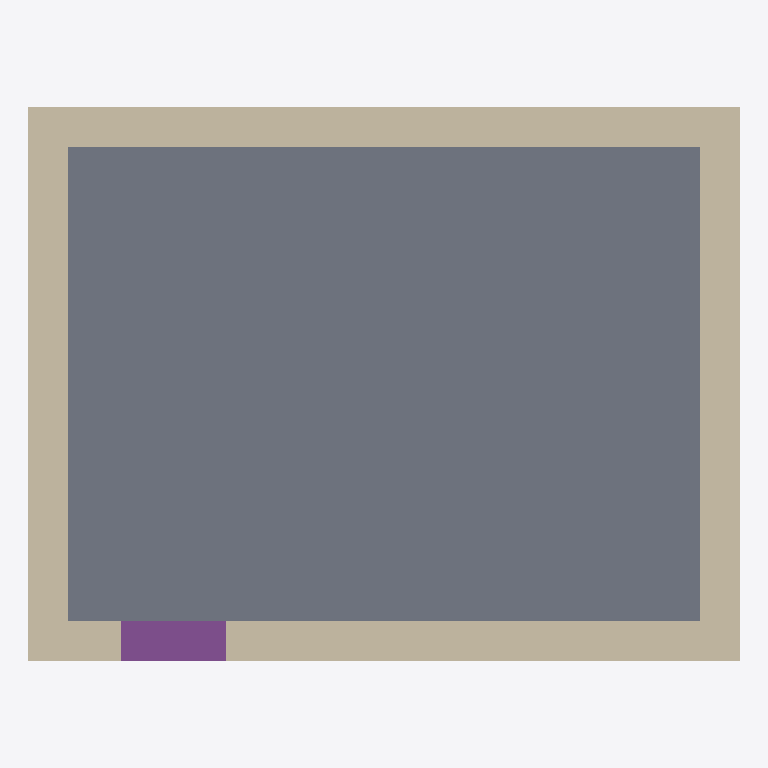
Plan cut of the same IFC building model at storey 'Ground Level' (level 0.00 m, cut at 1.40 m), seen from above with north up, elements coloured by IFC class: 4 walls (beige), 1 slab (grey), 1 footing (purple). Cut surfaces are drawn darker.
Extent 5.5 m × 4.3 m × 3.3 m (x, y, z). Storeys (2): Ground Level at 0.00 m; Roof Level at 3.05 m. Elements (9): 4 IfcFooting, 4 IfcWallStandardCase, 1 IfcSlabStandardCase.

HEADER;
FILE_DESCRIPTION((''),'2;1');
FILE_NAME('','2019-02-21T10:16:30',(''),(''),'BuildingSmart IfcKit by Constructivity','IfcDoc 12.0.0.0','');
FILE_SCHEMA(('IFC4X2'));
ENDSEC;
DATA;
#1=IFCPROJECT('1cB6jeSN5968ncrYjj3dS7',$,'Project',$,$,$,$,(#2,#3),#4);
#170=IFCSITE('04U6Qr0R5AWf0zr0zmvfu0',$,'Site #1',$,$,#491,#66,$,.ELEMENT.,$,$,$,$,$);
#172=IFCBUILDING('3hW6L7UkDAaPNX_17kwhUe',$,'Building #1',$,$,#495,#68,$,.ELEMENT.,$,$,$);
#174=IFCBUILDINGSTOREY('2_FVB9EhX5W8Xv3wy6gXno',$,'Ground Level',$,$,#501,#70,$,.ELEMENT.,0.0);
#257=IFCBUILDINGSTOREY('3mScmsq5PERvrX8znYMjlJ',$,'Roof Level',$,$,#573,#125,$,.ELEMENT.,120.0);
#175=IFCSLABSTANDARDCASE('1UgW18Bgn5vhtOjA_a4Gfj',$,'Slab #1',$,$,#506,#71,$,$);
#187=IFCWALLSTANDARDCASE('2OY2$2dm1A$ftGfWeKdPP2',$,'Wall #2',$,$,#539,#79,$,.NOTDEFINED.);
#199=IFCWALLSTANDARDCASE('16erZEKXDAiO2lt6Zda1bd',$,'Wall #4',$,$,#564,#87,$,.NOTDEFINED.);
#181=IFCWALLSTANDARDCASE('1T_lQ6m$P4qR0KcAT3YY$I',$,'Wall #1',$,$,#524,#75,$,.NOTDEFINED.);
#193=IFCWALLSTANDARDCASE('1Jt9WM93TEKgG1CuXB5nF1',$,'Wall #3',$,$,#552,#83,$,.NOTDEFINED.);
#196=IFCFOOTING('0H0X74afT9bRsCyfv74aCu',$,'Footing #4',$,$,#558,#85,$,.STRIP_FOOTING.);
ENDSEC;